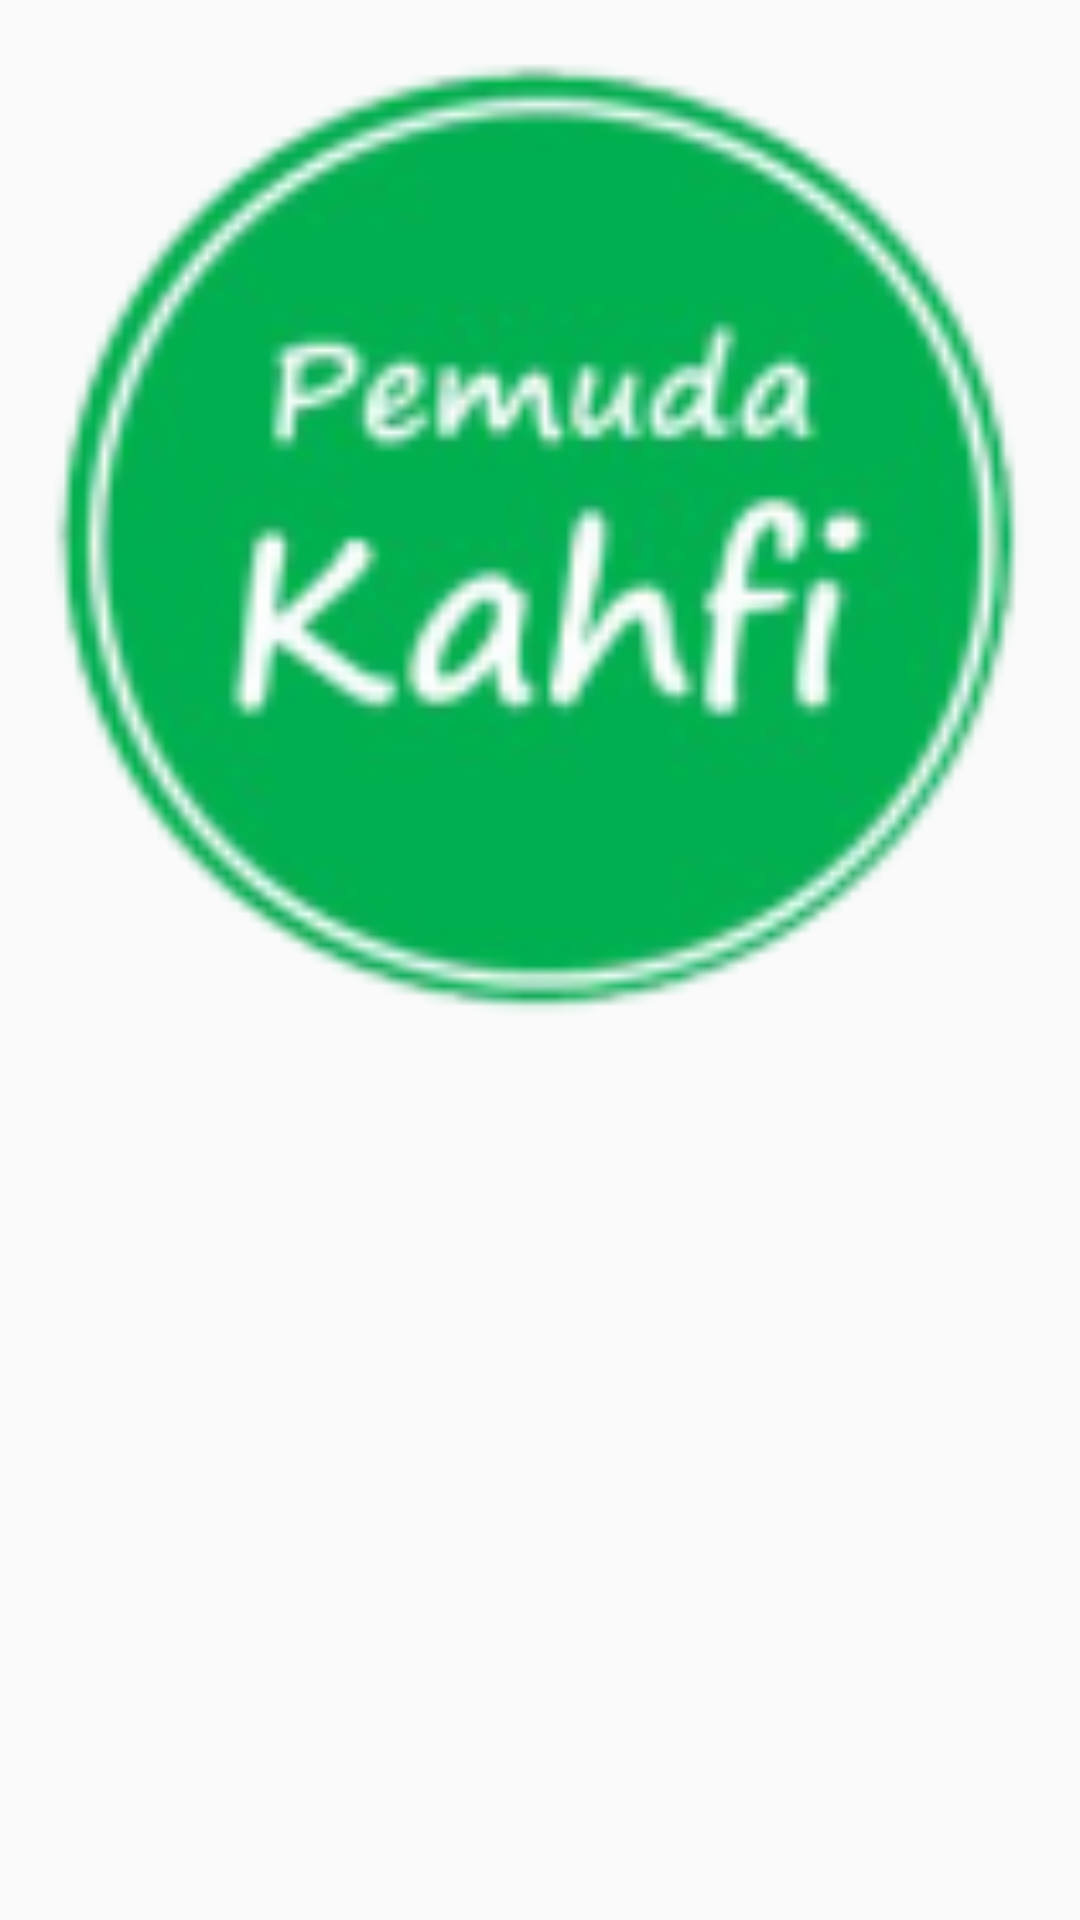

This screen was rendered from an Android layout file. Write that file and the resources it references.
<!-- AndroidManifest.xml: application theme AppTheme -->
<!-- res/layout/page_news.xml -->
<?xml version="1.0" encoding="utf-8"?>
<LinearLayout xmlns:android="http://schemas.android.com/apk/res/android"
    android:orientation="vertical" android:layout_width="match_parent"
    android:layout_height="match_parent"
    android:id="@+id/layout_news">

    <ScrollView
        android:layout_width="match_parent"
        android:layout_height="match_parent"
        android:id="@+id/scrollView4"
        android:layout_gravity="center_horizontal" >

        <LinearLayout
            android:orientation="vertical"
            android:layout_width="match_parent"
            android:layout_height="match_parent">

            <ImageView
                android:layout_width="fill_parent"
                android:layout_height="wrap_content"
                android:adjustViewBounds="true"
                android:scaleType="fitCenter"
                android:id="@+id/img_logo"
                android:layout_gravity="center_horizontal"
                android:src="@drawable/logo"
                android:layout_marginBottom="16dp"
                android:layout_marginTop="16dp"
                android:layout_marginLeft="16dp"
                android:layout_marginRight="16dp" />

            <Spinner
                android:layout_width="match_parent"
                android:layout_height="wrap_content"
                android:id="@+id/spin_kategori"
                android:layout_gravity="center_horizontal"
                android:layout_margin="16dp"
                android:padding="16dp"
                android:background="@drawable/bg_spinner" />

            <ListView
                android:layout_width="match_parent"
                android:layout_height="wrap_content"
                android:id="@+id/list_news"
                android:layout_gravity="center_horizontal" />
        </LinearLayout>
    </ScrollView>

</LinearLayout>
<!-- resources referenced by this layout -->
<resources>
  <!-- drawable bg_spinner (drawable) -->
  <?xml version="1.0" encoding="utf-8"?>
  <selector xmlns:android="http://schemas.android.com/apk/res/android">
  
      <item>
  
          <layer-list>
  
              <item>
                  <color
                      android:color="@android:color/white"/>
              </item>
  
              <item>
                  <bitmap
                      android:gravity="center_vertical|right"
                      android:src="@drawable/ic_arrow_down"/>
              </item>
  
          </layer-list>
  
      </item>
  
  </selector>
  <!-- drawable logo: png bitmap (drawable, 29619 bytes) -->
  <style name="AppTheme" parent="Theme.AppCompat.Light.NoActionBar">
  
          <item name="colorPrimary">@color/ColorPrimary</item>
          <item name="android:textColor">@color/ColorFont</item>
  
      </style>
  <color name="ColorPrimary">#3dc66e</color>
  <color name="ColorFont">#000000</color>
</resources>
